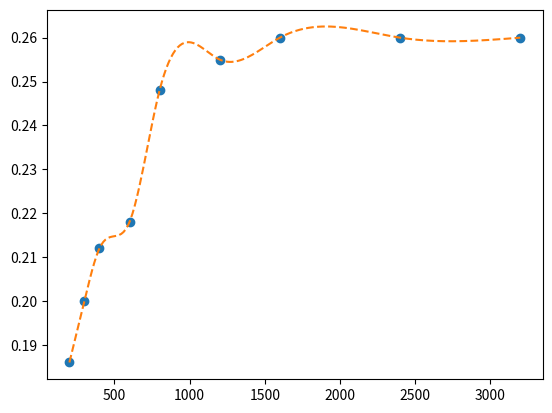

Python code for this plot:

# import numpy as np
# import matplotlib.pyplot as plt
# import numpy.ctypeslib as npct
# import ctypes

# # load the shared library
# lib = npct.load_library("libpowerspectrum", ".")

# class lgargs_t(ctypes.Structure):
#     _fields_ = [
#         ('Om0'    , ctypes.c_double), 
#         ('Ode0'   , ctypes.c_double),
#         ('w0'     , ctypes.c_double),
#         ('wa'     , ctypes.c_double),
#         ('abstol' , ctypes.c_double),
#         ('reltol' , ctypes.c_double),
#         ('maxiter', ctypes.c_int64 ),
#     ]

# lib.linear_growth.argtypes = [
#     ctypes.c_double, 
#     ctypes.c_int, 
#     ctypes.POINTER(lgargs_t), 
# ]
# lib.linear_growth.restype = ctypes.c_double
# linear_growth = np.vectorize(lib.linear_growth, excluded=[2])

# args_gf = lgargs_t()
# args_gf.Om0     =  0.3
# args_gf.Ode0    =  0.7
# args_gf.w0      = -1.
# args_gf.wa      =  0.
# args_gf.abstol  =  1e-08
# args_gf.reltol  =  1e-08
# args_gf.maxiter =  50

# class psargs_t(ctypes.Structure):
#     _fields_ = [
#         ('z'         , ctypes.c_double  ),
#         ('h'         , ctypes.c_double  ), 
#         ('Omh2'      , ctypes.c_double  ),
#         ('Obh2'      , ctypes.c_double  ),
#         ('Onuh2'     , ctypes.c_double  ),
#         ('Nnu'       , ctypes.c_double  ),        
#         ('ns'        , ctypes.c_double  ),
#         ('sigma8'    , ctypes.c_double  ),
#         ('theta'     , ctypes.c_double  ),
#         ('dplus_z'   , ctypes.c_double  ),        
#         ('dplus_0'   , ctypes.c_double  ),        
#         ('norm'      , ctypes.c_double  ),        
#         ('include_nu', ctypes.c_int     ),
#         ('z_eq'      , ctypes.c_double  ),
#         ('z_d'       , ctypes.c_double  ),        
#         ('s'         , ctypes.c_double  ),
#         ('k_silk'    , ctypes.c_double  ),
#         ('param'     , ctypes.c_double*5),
#     ]

# CALLBACK = ctypes.CFUNCTYPE(
#     ctypes.c_double,    # return type
#     ctypes.c_double,    # x input
#     ctypes.c_void_p     # ctx pointer
# )

# def as_callback(fn):
#     def wrapper(lnk, argsp):
#         args = ctypes.cast(argsp, ctypes.POINTER(psargs_t)).contents 
#         return fn(lnk, ctypes.byref(args))
#     return CALLBACK(wrapper)

# # define argument and return types
# lib.init_eisenstein98_zb.argtypes = [ ctypes.POINTER(psargs_t) ]
# lib.init_eisenstein98_zb.restype  = None

# lib.ps_eisenstein98_zb.argtypes = [ ctypes.c_double, ctypes.POINTER(psargs_t) ]
# lib.ps_eisenstein98_zb.restype  = ctypes.c_double
# ps_eisenstein98_zb = np.vectorize(lib.ps_eisenstein98_zb)

# args = psargs_t()
# args.z       = 0. 
# args.h       = 0.7 
# args.Omh2    = args_gf.Om0 * args.h**2    
# args.Obh2    = 0.04        * args.h**2    
# args.ns      = 0.9  
# args.sigma8  = 0.8     
# args.theta   = 2.725 / 2.7    
# args.norm    = 1.    
# args.dplus_z = linear_growth(args.z, 0, ctypes.byref(args_gf))       
# args.dplus_0 = linear_growth(0.    , 0, ctypes.byref(args_gf))       

# lib.init_eisenstein98_zb( ctypes.byref(args) )
# # print('z          = ', args.z         )
# # print('h          = ', args.h         )
# # print('Omh2       = ', args.Omh2      )
# # print('Obh2       = ', args.Obh2      )
# # print('Onuh2      = ', args.Onuh2     )
# # print('Nnu        = ', args.Nnu       )
# # print('ns         = ', args.ns        )
# # print('sigma8     = ', args.sigma8    )
# # print('theta      = ', args.theta     )
# # print('dplus_z    = ', args.dplus_z   )
# # print('dplus_0    = ', args.dplus_0   )
# # print('norm       = ', args.norm      )
# # print('include_nu = ', args.include_nu)
# # print('z_eq       = ', args.z_eq      )
# # print('z_d        = ', args.z_d       )
# # print('s          = ', args.s         )
# # print('k_silk     = ', args.k_silk    )
# # print('param      = ', list(args.param))

# lib.variance.argtypes = [
#     ctypes.c_double, 
#     ctypes.c_int, 
#     ctypes.c_int, 
#     ctypes.c_int, 
#     np.ctypeslib.ndpointer(dtype=np.float64, ndim=2, flags='C_CONTIGUOUS'), 
#     ctypes.c_int64,
#     ctypes.c_int,
# ]
# lib.variance.restype = ctypes.c_double
# variance = np.vectorize(lib.variance, excluded=[4])

# lib.correlation.argtypes = [
#     ctypes.c_double, 
#     ctypes.c_int, 
#     np.ctypeslib.ndpointer(dtype=np.float64, ndim=2, flags='C_CONTIGUOUS'), 
#     ctypes.c_int64,
#     ctypes.c_int,
# ]
# lib.correlation.restype = ctypes.c_double
# correlation = np.vectorize(lib.correlation, excluded=[2])

# pktab = np.zeros((1001, 2))
# pktab[:, 0] = np.linspace( np.log(1e-04), np.log(1e+04), pktab.shape[0] )
# pktab[:, 1] = ps_eisenstein98_zb(pktab[:, 0], ctypes.byref(args))

# var8_calc  = variance( np.log(8./args.h), 0, 0, 0, pktab, pktab.shape[0], pktab.shape[1] )
# args.norm  = args.sigma8**2 / var8_calc 
# pktab[:,1] = pktab[:,1] + np.log(args.norm)
# # print( variance( np.log(8./args.h), 0, 0, 0, pktab, pktab.shape[0], pktab.shape[1] ), args.sigma8**2 )

# # z = np.linspace(0., 10, 11)
# # y = linear_growth(z, 0, ctypes.byref(args_gf))
# # plt.plot(z, y, 'o-')
# # plt.show()

# # k = np.logspace(-4, 3, 11)
# # y = np.exp( ps_eisenstein98_zb(np.log(k), ctypes.byref(args)) )
# # plt.loglog(k, y, '-o')
# # plt.show()

# # r = np.logspace(-3, 2, 11)
# # s = variance( np.log(r), 0, 0, 0, pktab, pktab.shape[0], pktab.shape[1] )
# # c = correlation( np.log(r), 0, pktab, pktab.shape[0], pktab.shape[1] )
# # plt.loglog(r, s, '-o')
# # plt.loglog(r, c, '-o')
# # plt.show()


x  = [ None, 200., 300., 400., 600., 800.,1200.,1600.,2400.,3200.,]
y  = [None, 0.186, 0.200, 0.212, 0.218, 0.248, 0.255, 0.260, 0.260, 0.260, ]
y2 = [ None ] * len(x)
u  = [ None ] * (len(x) - 1)

n = len(x)-1
y2[1] = 0.
u[1]  = 0.
for i in range(2, n):
    sig = ( x[i] - x[i-1] ) / ( x[i+1] - x[i-1] )
    p   = sig * y2[i-1] + 2
    y2[i] = ( sig - 1 ) / p
    u[i]  = ( 
        6*(
            ( y[i+1] - y[i] ) / ( x[i+1] - x[i] ) - ( y[i] - y[i-1] ) / ( x[i] - x[i-1] )
        ) / ( x[i+1] - x[i-1] ) - sig * u[i-1] 
    ) / p
y2[n] = 0
for k in range(n-1, 0, -1):
    y2[k] = y2[k] * y2[k+1] + u[k]


import numpy as np, matplotlib.pyplot as plt
xs = np.linspace(200, 3200, 201)
ys = []
for xi in xs:
    klo = 1
    khi = n
    while (khi-klo > 1):
        k = (khi+klo) // 2
        if ( x[k] > xi ):
            khi = k
        else:
            klo = k
    h  = x[khi] - x[klo]
    a  = ( x[khi] - xi )/h
    b  = ( xi - x[klo] )/h
    yi = a*y[klo] + b*y[khi] + ((a**3 - a)*y2[klo] + (b**3 - b)*y2[khi])*(h*h)/6.
    ys.append(yi)

plt.plot(x, y, 'o')
plt.plot(xs, ys, '--')
plt.show()